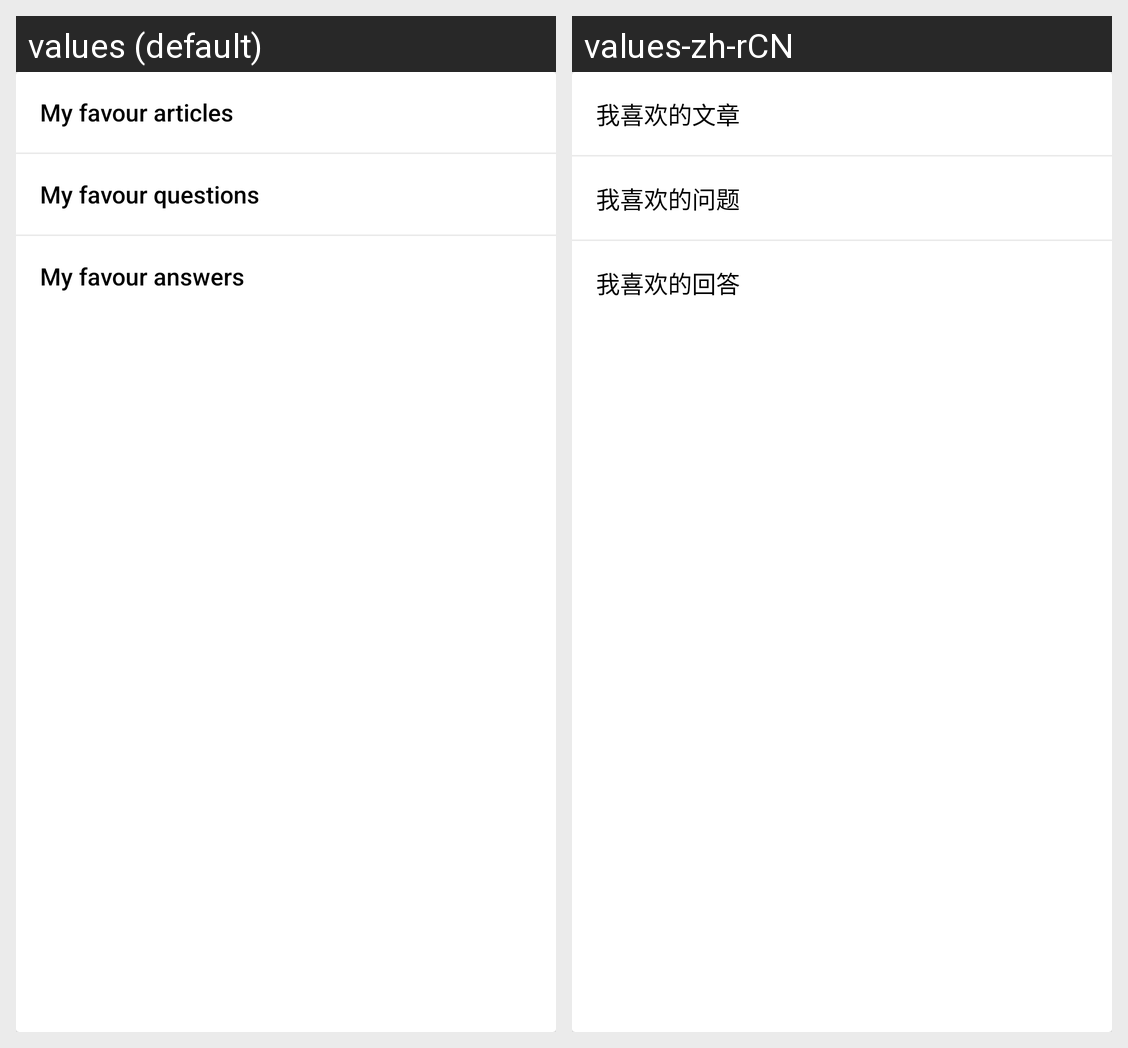

For this localized Android screen grid, give each drawn string resource with its value in every locale shown.
Android screen res/layout/view_me_favour.xml rendered under 2 locales, left to right: values (default), values-zh-rCN. Device: Nexus 5 (rendered at 1080×1920; each locale shown at half size, 540×960, under a caption strip naming it); theme AppTheme.
Strings drawn on this screen, with the default value and each locale's value (text and hints the layout hard-codes, and strings that could not be matched under every locale, appear in the picture but are not listed):

my_favour_articles
  values: My favour articles
  values-zh-rCN: 我喜欢的文章

my_favour_questions
  values: My favour questions
  values-zh-rCN: 我喜欢的问题

my_favour_answers
  values: My favour answers
  values-zh-rCN: 我喜欢的回答
